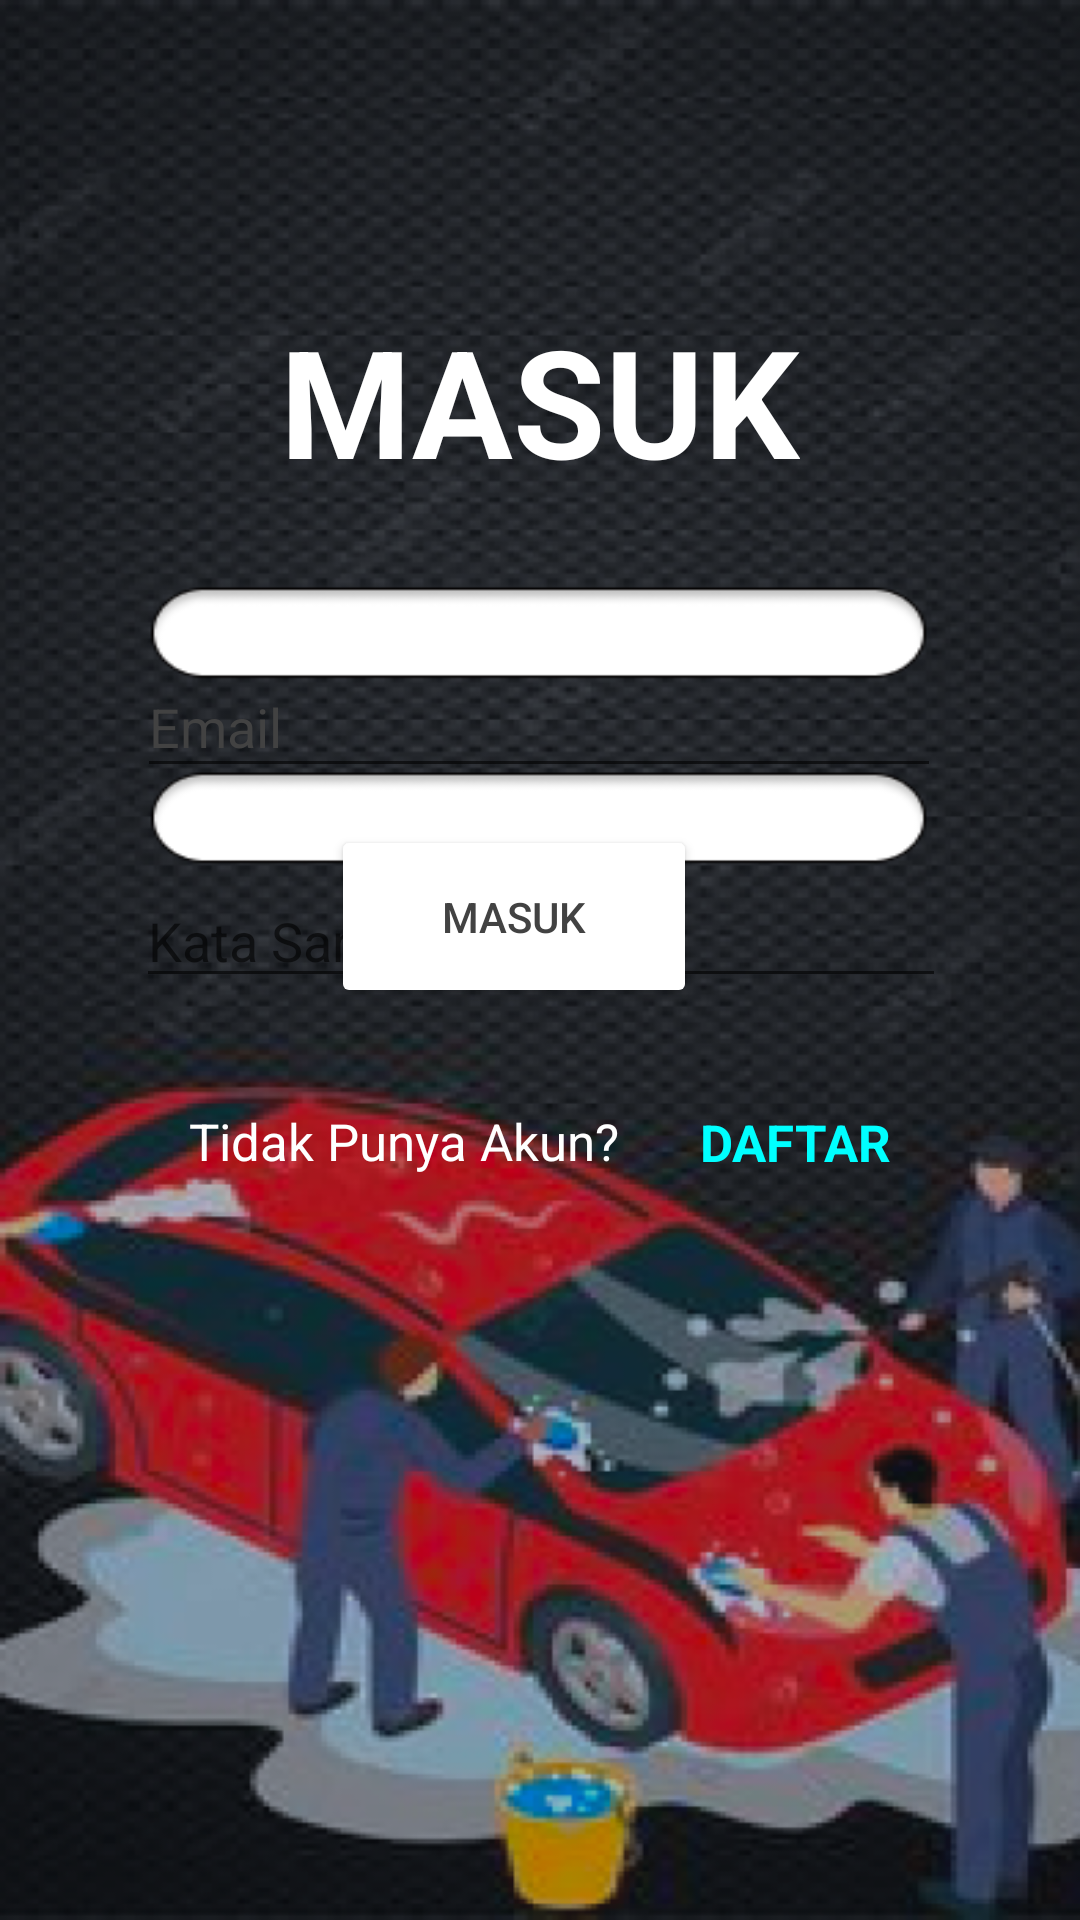

This screen was rendered from an Android layout file. Write that file and the resources it references.
<!-- AndroidManifest.xml: application theme Theme.CarCare -->
<!-- res/layout/activity_login.xml -->
<?xml version="1.0" encoding="utf-8"?>
<androidx.constraintlayout.widget.ConstraintLayout xmlns:android="http://schemas.android.com/apk/res/android"
    xmlns:app="http://schemas.android.com/apk/res-auto"
    xmlns:tools="http://schemas.android.com/tools"
    android:layout_width="match_parent"
    android:layout_height="match_parent"
    android:background="@drawable/login"
    tools:context=".Login">


    <TextView
        android:id="@+id/login_desc_text"
        android:layout_width="wrap_content"
        android:layout_height="wrap_content"
        android:layout_marginTop="100dp"
        android:text="@string/login"
        android:textColor="@color/white"
        android:textSize="50sp"
        android:textStyle="bold"
        app:layout_constraintEnd_toEndOf="parent"
        app:layout_constraintStart_toStartOf="parent"
        app:layout_constraintTop_toTopOf="parent" />


    <EditText
        android:id="@+id/login_email_input"
        android:layout_width="268dp"
        android:layout_height="44dp"
        android:layout_marginTop="52dp"
        android:ems="10"
        android:hint="@string/email_user"
        android:textColor="@color/black"
        android:inputType="textEmailAddress"
        android:textColorHint="@color/cardview_dark_background"
        app:layout_constraintEnd_toEndOf="parent"
        app:layout_constraintHorizontal_bias="0.496"
        app:layout_constraintStart_toStartOf="parent"
        app:layout_constraintTop_toBottomOf="@+id/login_desc_text" />

    <Button
        android:id="@+id/login_logged_button"
        android:layout_width="122dp"
        android:layout_height="61dp"
        android:layout_marginBottom="304dp"
        android:backgroundTint="@color/cardview_light_background"
        android:hint="@string/login"
        android:textColorHint="@color/cardview_dark_background"
        app:layout_constraintBottom_toBottomOf="parent"
        app:layout_constraintEnd_toEndOf="parent"
        app:layout_constraintHorizontal_bias="0.463"
        app:layout_constraintStart_toStartOf="parent" />

    <TextView
        android:id="@+id/login_account_text"
        android:layout_width="wrap_content"
        android:layout_height="wrap_content"
        android:layout_marginTop="33dp"
        android:hint="@string/register_info_text"
        android:textSize="17sp"
        android:textColorHint="@color/cardview_light_background"
        app:layout_constraintEnd_toEndOf="parent"
        app:layout_constraintHorizontal_bias="0.291"
        app:layout_constraintStart_toStartOf="parent"
        app:layout_constraintTop_toBottomOf="@+id/login_logged_button" />

    <TextView
        android:id="@+id/login_goto_register_text"
        android:layout_width="wrap_content"
        android:layout_height="wrap_content"
        android:layout_marginStart="23dp"
        android:layout_marginBottom="248dp"
        android:textSize="17sp"
        android:hint="@string/register"
        android:textStyle="bold"
        android:textColorHint="#00FFFF"
        app:layout_constraintBottom_toBottomOf="parent"
        app:layout_constraintEnd_toEndOf="parent"
        app:layout_constraintHorizontal_bias="0.06"
        app:layout_constraintStart_toEndOf="@+id/login_account_text" />

    <EditText
        android:id="@+id/login_password_input"
        android:layout_width="270dp"
        android:layout_height="38dp"
        android:layout_marginTop="32dp"
        android:ems="10"
        android:textColor="@color/black"
        android:hint="@string/password_user"
        android:inputType="textPassword"
        app:layout_constraintEnd_toEndOf="parent"
        app:layout_constraintHorizontal_bias="0.503"
        app:layout_constraintStart_toStartOf="parent"
        app:layout_constraintTop_toBottomOf="@+id/login_email_input" />


</androidx.constraintlayout.widget.ConstraintLayout>
<!-- resources referenced by this layout -->
<resources>
  <!-- drawable login: png bitmap (drawable, 289641 bytes) -->
  <string name="email_user">Email</string>
  <string name="login">MASUK</string>
  <string name="password_user">Kata Sandi</string>
  <string name="register">DAFTAR</string>
  <string name="register_info_text">Tidak Punya Akun?</string>
  <style name="Theme.CarCare" parent="Theme.MaterialComponents.DayNight.NoActionBar">
          
          <item name="colorPrimary">@color/purple_500</item>
          <item name="colorPrimaryVariant">@color/purple_700</item>
          <item name="colorOnPrimary">@color/white</item>
          
          <item name="colorSecondary">@color/teal_200</item>
          <item name="colorSecondaryVariant">@color/teal_700</item>
          <item name="colorOnSecondary">@color/black</item>
          
          <item name="android:statusBarColor">?attr/colorPrimaryVariant</item>
          
      </style>
  <!-- not gathered from this repository: default colours our renderer supplied (Android Studio template values) -->
  <color name="purple_500">#FF6200EE</color>
  <color name="purple_700">#FF3700B3</color>
  <color name="teal_200">#FF03DAC5</color>
  <color name="teal_700">#FF018786</color>
  <color name="black">#FF000000</color>
  <color name="white">#FFFFFFFF</color>
</resources>
